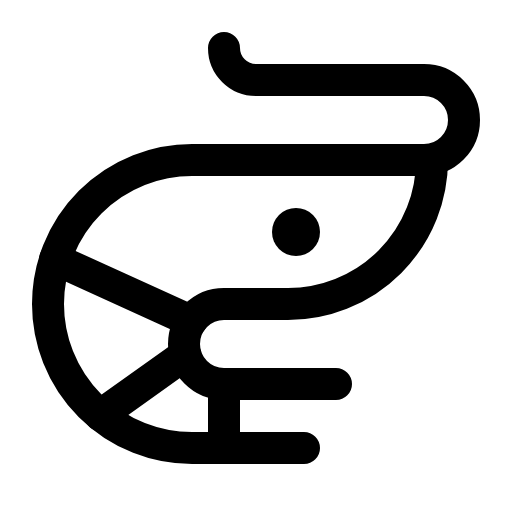
t = 0.00 s
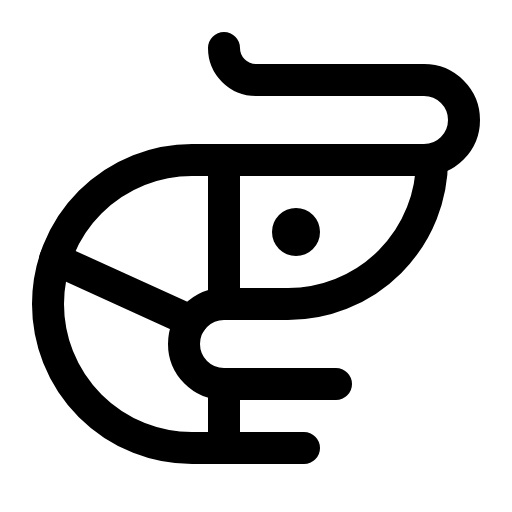
t = 1.50 s
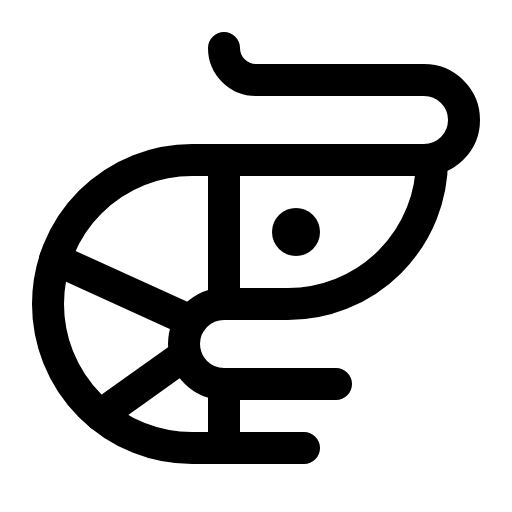
t = 1.88 s
t = 2.25 s: frame unchanged from t = 1.88 s, image omitted
t = 3.00 s: frame unchanged from t = 1.88 s, image omitted
t = 3.75 s: frame unchanged from t = 1.88 s, image omitted

The animated SVG that drew these frames (rendered in a browser with its animation timeline set to each time). Animation: 1 CSS @keyframes rule; one cycle of 4.50 s, repeats indefinitely.

<svg xmlns="http://www.w3.org/2000/svg" viewBox="0 0 256 256">
  <style>
    .draw-line {
      stroke-dasharray: 2000;
      stroke-dashoffset: 0;
    }
    svg:hover .draw-line {
      animation: phosphor-draw-in 3s ease-in-out infinite alternate;
    }
    @keyframes phosphor-draw-in {
      0%   { stroke-dashoffset: 2000; }
      50%  { stroke-dashoffset: 0; }
      100% { stroke-dashoffset: 0; }
    }
  </style><rect width="256" height="256" fill="none"/><line x1="112" y1="152" x2="112" y2="80" fill="none" stroke="currentColor" stroke-linecap="round" stroke-linejoin="round" stroke-width="16" class="draw-line" pathLength="1" style="animation-delay: 0s"/><circle cx="148" cy="116" r="12"/><line x1="112" y1="192" x2="112" y2="224" fill="none" stroke="currentColor" stroke-linecap="round" stroke-linejoin="round" stroke-width="16" class="draw-line" pathLength="1" style="animation-delay: 0.3s"/><path d="M112,24a16,16,0,0,0,16,16h84a20,20,0,0,1,0,40" fill="none" stroke="currentColor" stroke-linecap="round" stroke-linejoin="round" stroke-width="16" class="draw-line" pathLength="1" style="animation-delay: 0.6s"/><path d="M168,192H112a20,20,0,0,1,0-40h32a72,72,0,0,0,72-72H96a72,72,0,0,0,0,144h56" fill="none" stroke="currentColor" stroke-linecap="round" stroke-linejoin="round" stroke-width="16" class="draw-line" pathLength="1" style="animation-delay: 0.9s"/><line x1="95.6" y1="160.55" x2="27.55" y2="129.61" fill="none" stroke="currentColor" stroke-linecap="round" stroke-linejoin="round" stroke-width="16" class="draw-line" pathLength="1" style="animation-delay: 1.2s"/><line x1="92.69" y1="177.22" x2="50.21" y2="207.56" fill="none" stroke="currentColor" stroke-linecap="round" stroke-linejoin="round" stroke-width="16" class="draw-line" pathLength="1" style="animation-delay: 1.5s"/></svg>
